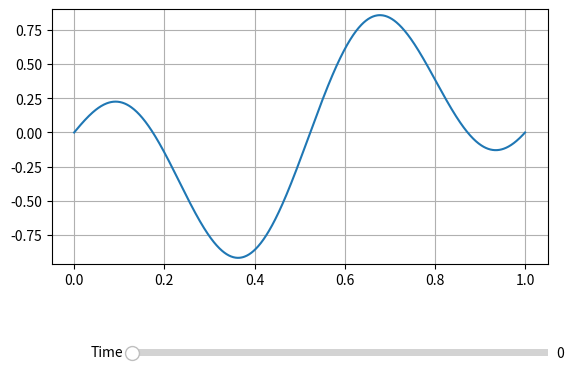

Write Python code to recreate this figure.
import numpy as np
import matplotlib.pyplot as plt
from scipy import sparse

#ciao

nu = 0.1
T = 2.0 
N = 401
h = T/(N-1)

a = 0.0
b = 1.0
M = 1001
x = np.linspace(a, b, M)
dx = x[1]-x[0]

L = sparse.diags([-2.0*np.ones(M-2), np.ones(M-3), np.ones(M-3)], [0, -1, 1])
Id = sparse.diags(np.ones(M-2),0)

A = sparse.csc_matrix(Id - (nu*h/np.square(dx))*L)

# Preallocation
u = np.zeros((M, N))
f = np.zeros_like(u)

# Setting of the known term
for i in range(N):
    t = i*h
    f[:,i] = t*np.sin(t)*np.cos(2*x)

# Initial + Boundary Conditions
u[:,0] = 4*x*(1.0-x)*np.cos(9*x)
u[0,0] = 0
u[-1,0] = 0

fBC = np.zeros(M-2)
fBC[0]  = (nu*h/np.square(dx))*u[0,0]
fBC[-1] = (nu*h/np.square(dx))*u[-1,0]

for n in range(1,N):
    u[1:-1,n] = sparse.linalg.spsolve(A, u[1:-1,n-1] + h*f[1:-1,n] + fBC)
    u[0,n]  = u[0,0]
    u[-1,n] = u[-1,0] 



# PLOTTING
import matplotlib.pyplot as plt
from matplotlib.widgets import Slider

def update(val):
    l.set_ydata(u[:,int(u.shape[1]*val/T)])

fig, ax = plt.subplots()
plt.grid()
plt.subplots_adjust(bottom=0.35)
plt.ylim([np.min(u)-0.05*np.abs(np.max(u)), np.max(u)+0.05*np.abs(np.max(u))])
l, = ax.plot(x, u[:,0], '-')
axfreq = plt.axes([0.25, 0.15, 0.65, 0.03])
freq = Slider(axfreq, 'Time', 0, T-0.0001*h, valinit=0, valstep=h)
freq.on_changed(update)
plt.show()